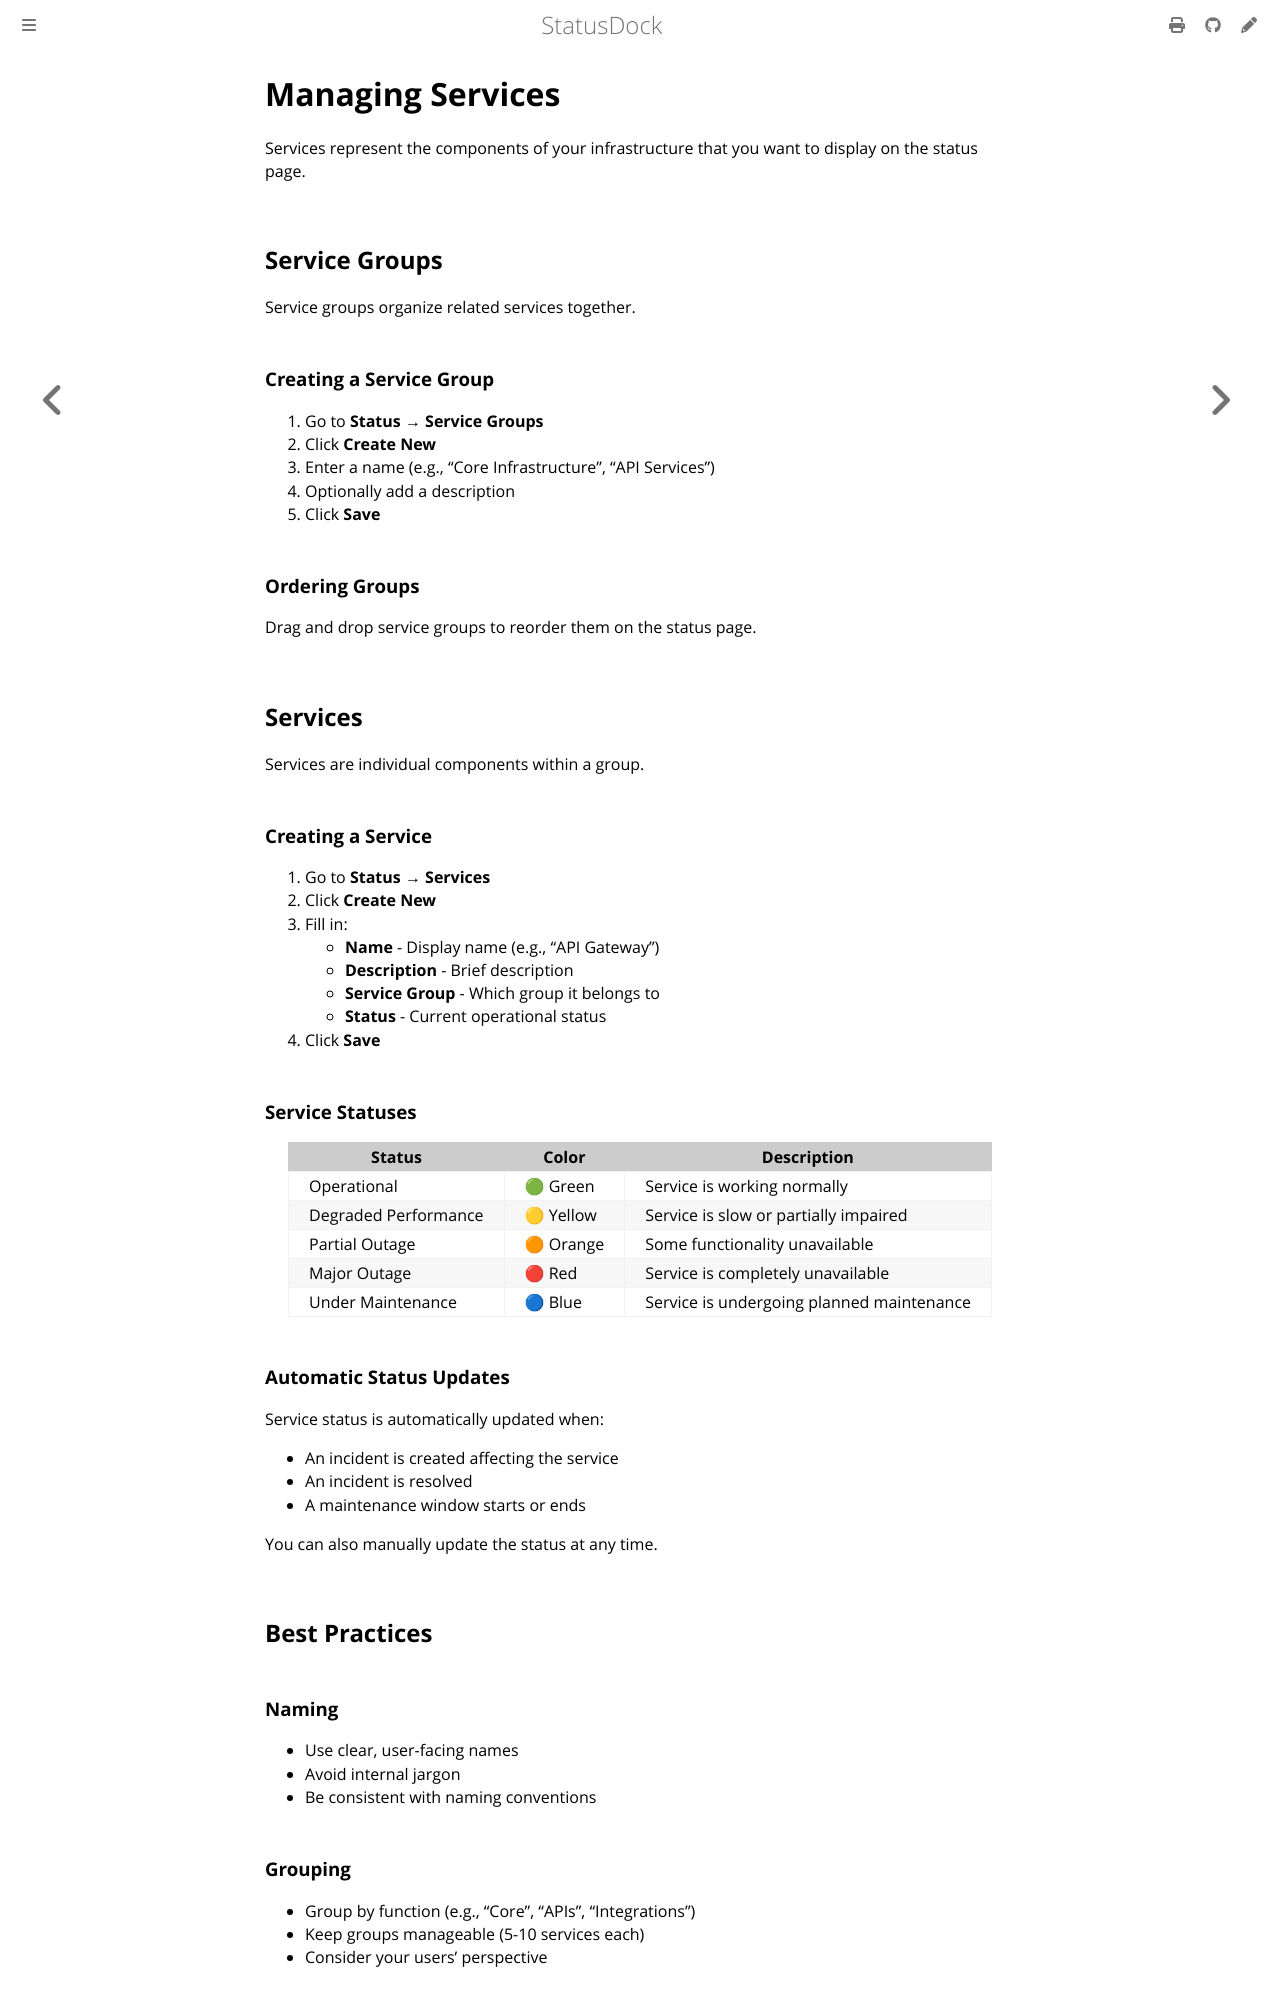

repository: Docker-Hunterpedia/StatusDock · page: admin/services.html · generator: mdbook

# Managing Services

Services represent the components of your infrastructure that you want to display on the status page.

## Service Groups

Service groups organize related services together.

### Creating a Service Group

1. Go to **Status → Service Groups**
2. Click **Create New**
3. Enter a name (e.g., "Core Infrastructure", "API Services")
4. Optionally add a description
5. Click **Save**

### Ordering Groups

Drag and drop service groups to reorder them on the status page.

## Services

Services are individual components within a group.

### Creating a Service

1. Go to **Status → Services**
2. Click **Create New**
3. Fill in:
   - **Name** - Display name (e.g., "API Gateway")
   - **Description** - Brief description
   - **Service Group** - Which group it belongs to
   - **Status** - Current operational status
4. Click **Save**

### Service Statuses

| Status | Color | Description |
|--------|-------|-------------|
| Operational | 🟢 Green | Service is working normally |
| Degraded Performance | 🟡 Yellow | Service is slow or partially impaired |
| Partial Outage | 🟠 Orange | Some functionality unavailable |
| Major Outage | 🔴 Red | Service is completely unavailable |
| Under Maintenance | 🔵 Blue | Service is undergoing planned maintenance |

### Automatic Status Updates

Service status is automatically updated when:

- An incident is created affecting the service
- An incident is resolved
- A maintenance window starts or ends

You can also manually update the status at any time.

## Best Practices

### Naming

- Use clear, user-facing names
- Avoid internal jargon
- Be consistent with naming conventions

### Grouping

- Group by function (e.g., "Core", "APIs", "Integrations")
- Keep groups manageable (5-10 services each)
- Consider your users' perspective
